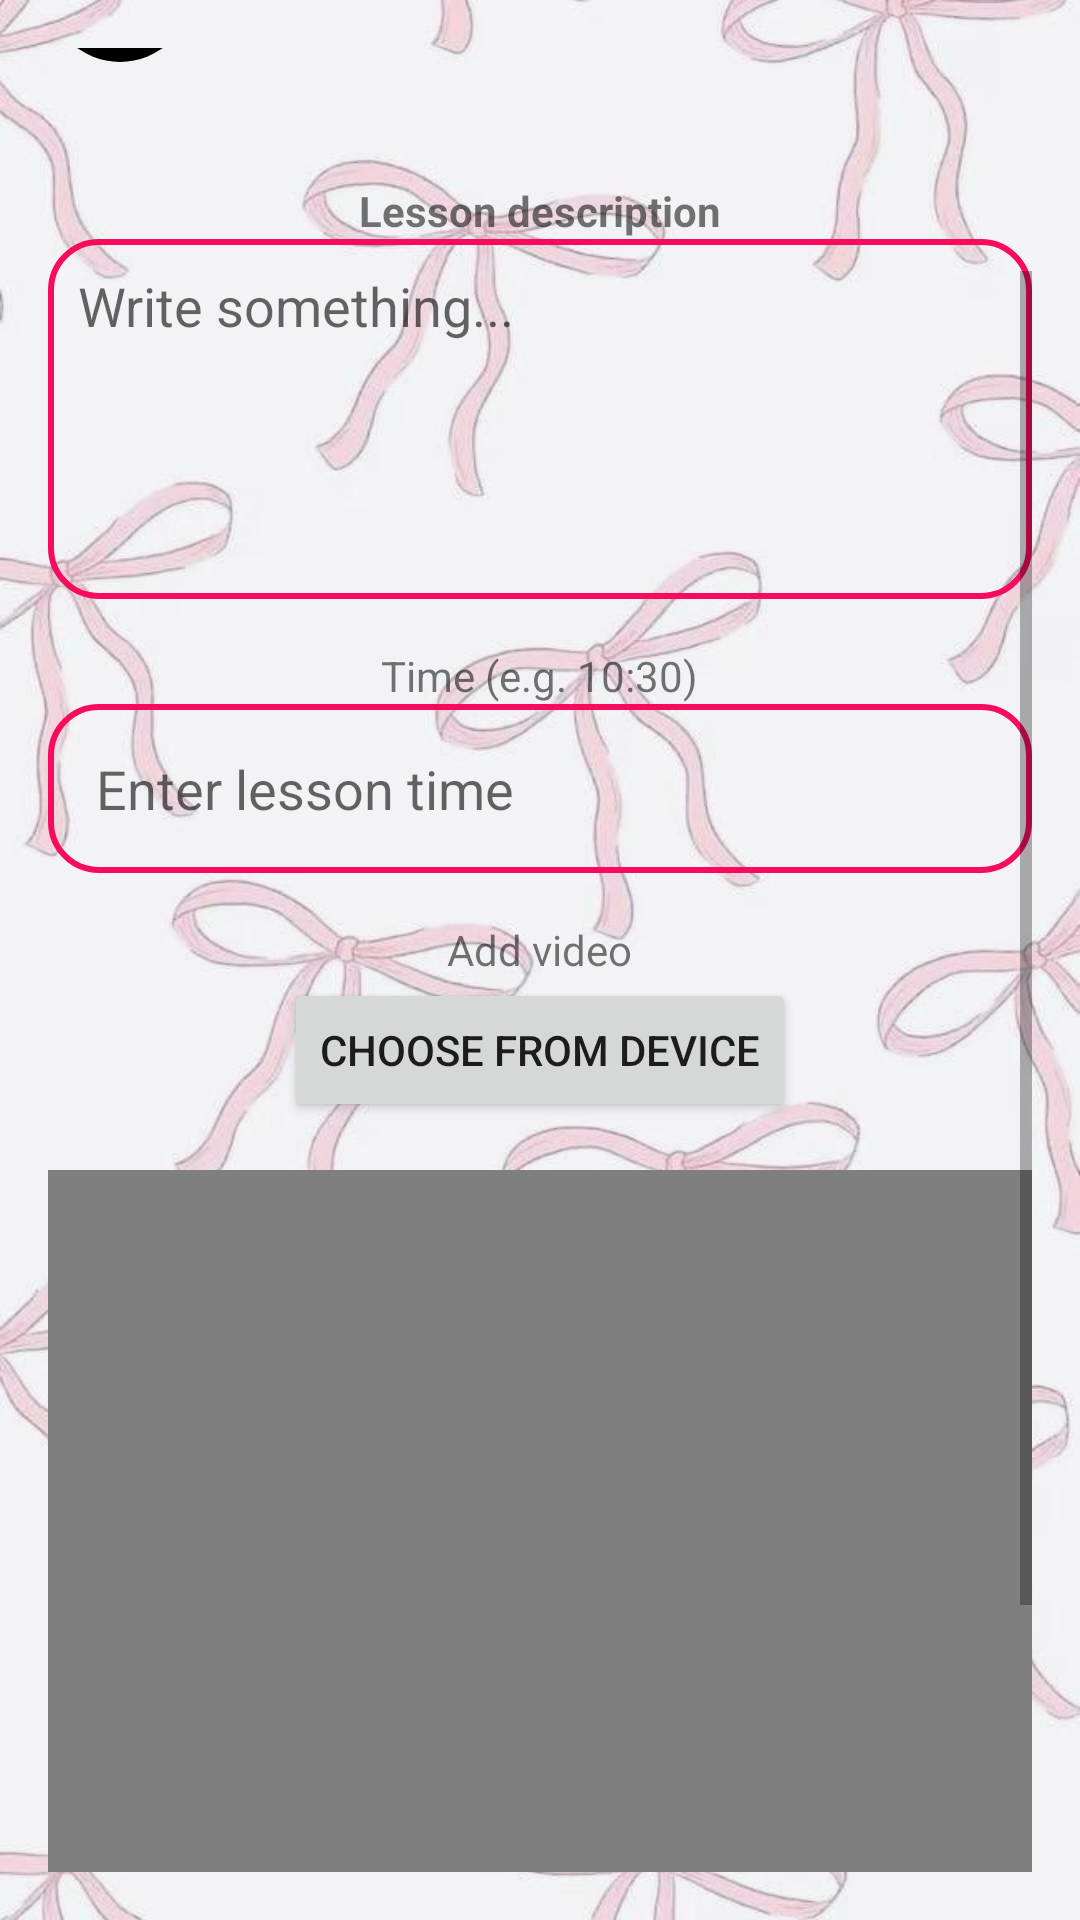

The Android layout XML behind this screen, and the referenced resources:
<!-- AndroidManifest.xml: application theme Theme.SambaApp -->
<!-- res/layout/activity_add_lesson.xml -->
<?xml version="1.0" encoding="utf-8"?>
<ScrollView xmlns:android="http://schemas.android.com/apk/res/android"
    android:layout_width="match_parent"
    android:layout_height="match_parent"
    android:background="@drawable/pink_bow_background"
    android:padding="16dp">

    
    <LinearLayout
        android:orientation="vertical"
        android:layout_width="match_parent"
        android:layout_height="wrap_content"
        android:gravity="center_horizontal">

        
        <LinearLayout
            android:layout_width="match_parent"
            android:layout_height="wrap_content"
            android:orientation="horizontal"
            android:gravity="center_vertical"
            android:layout_marginBottom="16dp">

            <ImageView
                android:id="@+id/profile_image_view"
                android:layout_width="48dp"
                android:layout_height="48dp"
                android:layout_marginEnd="12dp"
                android:scaleType="centerCrop"
                android:background="@drawable/circle_background"
                android:src="@drawable/ic_profile" />

            <TextView
                android:id="@+id/tv_header"
                android:layout_width="wrap_content"
                android:layout_height="wrap_content"
                android:text="Elinor let’s add!"
                android:textSize="24sp"
                android:textStyle="bold"
                android:textColor="@android:color/black" />
        </LinearLayout>

        
        <ImageButton
            android:id="@+id/btn_back"
            android:layout_width="48dp"
            android:layout_height="48dp"
            android:src="@drawable/ic_arrow_back"
            android:background="@drawable/circle_background_black"
            android:contentDescription="@string/back"
            android:layout_gravity="start"
            android:layout_marginBottom="16dp" />



        
        <TextView
            android:text="Lesson description"
            android:layout_width="wrap_content"
            android:layout_height="wrap_content"
            android:textStyle="bold"
            android:layout_marginTop="24dp" />

        <EditText
            android:id="@+id/edit_description"
            android:layout_width="match_parent"
            android:layout_height="120dp"
            android:gravity="top"
            android:background="@drawable/pink_border_button"
            android:hint="Write something..."
            android:padding="10dp" />

        <TextView
            android:text="Time (e.g. 10:30)"
            android:layout_width="wrap_content"
            android:layout_height="wrap_content"
            android:layout_marginTop="16dp" />

        <EditText
            android:id="@+id/edit_time"
            android:layout_width="match_parent"
            android:layout_height="wrap_content"
            android:hint="Enter lesson time"
            android:inputType="time"
            android:background="@drawable/pink_border_button"
            android:padding="16dp" />

        
        <TextView
            android:text="Add video"
            android:layout_width="wrap_content"
            android:layout_height="wrap_content"
            android:layout_marginTop="16dp" />

        <Button
            android:id="@+id/btn_pick_video"
            android:text="Choose from device"
            android:layout_width="wrap_content"
            android:layout_height="wrap_content" />

        <VideoView
            android:id="@+id/video_preview"
            android:layout_width="match_parent"
            android:layout_height="250dp"
            android:layout_marginTop="16dp" />

        
        <Button
            android:id="@+id/btn_save"
            android:text="Save"
            android:layout_marginTop="24dp"
            android:layout_width="wrap_content"
            android:layout_height="wrap_content" />

        <Button
            android:id="@+id/btn_cancel"
            android:text="Cancel"
            android:layout_marginTop="8dp"
            android:layout_width="wrap_content"
            android:layout_height="wrap_content" />

    </LinearLayout>
</ScrollView>
<!-- resources referenced by this layout -->
<resources>
  <!-- drawable circle_background (drawable) -->
  <?xml version="1.0" encoding="utf-8"?>
  <shape xmlns:android="http://schemas.android.com/apk/res/android"
      android:shape="oval">
      <solid android:color="#20FFC0CB" /> 
  </shape>
  <!-- drawable circle_background_black (drawable) -->
  <?xml version="1.0" encoding="utf-8"?>
  <shape xmlns:android="http://schemas.android.com/apk/res/android">
      <solid android:color="#000000" />
      <corners android:radius="30dp"/>
  </shape>
  <!-- drawable ic_arrow_back (drawable) -->
  <?xml version="1.0" encoding="utf-8"?>
      <vector xmlns:android="http://schemas.android.com/apk/res/android"
      android:width="48dp"
      android:height="48dp"
      android:viewportWidth="24"
      android:viewportHeight="24"
      >
          <path android:fillColor="#FFFFFF"
              android:pathData="M20,11H7.83l5.59,-5.59L12,4l-8,8 8,8 1.41,-1.41L7.83,13H20v-2z"/>
      </vector>
  <!-- drawable ic_profile (drawable) -->
  <?xml version="1.0" encoding="utf-8"?>
      <vector xmlns:android="http://schemas.android.com/apk/res/android"
          android:width="24dp"
          android:height="24dp"
          android:viewportWidth="24"
          android:viewportHeight="24">
          <path
              android:fillColor="#FF000000"
              android:pathData="M12 12c2.21 0 4 -1.79 4 -4s-1.79 -4 -4 -4 -4 1.79 -4 4 1.79 4 4 4zm0 2c-2.67 0 -8 1.34 -8 4v2h16v-2c0 -2.66 -5.33 -4 -8 -4z"/>
      </vector>
  <!-- drawable pink_border_button (drawable) -->
  <?xml version="1.0" encoding="utf-8"?>
  <selector xmlns:android="http://schemas.android.com/apk/res/android">
      
      <item android:state_pressed="true">
          <shape android:shape="rectangle">
              <solid android:color="#FFF0F5" /> 
              <stroke android:width="2dp" android:color="#F80B5F" />
              <corners android:radius="16dp" />
          </shape>
      </item>
  
      
      <item>
          <shape android:shape="rectangle">
              <solid android:color="@android:color/transparent" />
              <stroke android:width="2dp" android:color="#F80B5F" />
              <corners android:radius="16dp" />
          </shape>
      </item>
  </selector>
  <!-- drawable pink_bow_background: jpg bitmap (drawable, 43365 bytes) -->
  <string name="back">Back</string>
  <style name="Theme.SambaApp" parent="Theme.MaterialComponents.DayNight.DarkActionBar">
          
          <item name="colorPrimary">@color/purple_500</item>
          <item name="colorPrimaryVariant">@color/purple_700</item>
          <item name="colorOnPrimary">@color/white</item>
          
          <item name="colorSecondary">@color/teal_200</item>
          <item name="colorSecondaryVariant">@color/teal_700</item>
          <item name="colorOnSecondary">@color/black</item>
          
          <item name="android:statusBarColor">?attr/colorPrimaryVariant</item>
          
      </style>
  <color name="purple_500">#FF6200EE</color>
  <color name="purple_700">#FF3700B3</color>
  <color name="white">#FFFFFFFF</color>
  <color name="teal_200">#FF03DAC5</color>
  <color name="teal_700">#FF018786</color>
  <color name="black">#FF000000</color>
</resources>
